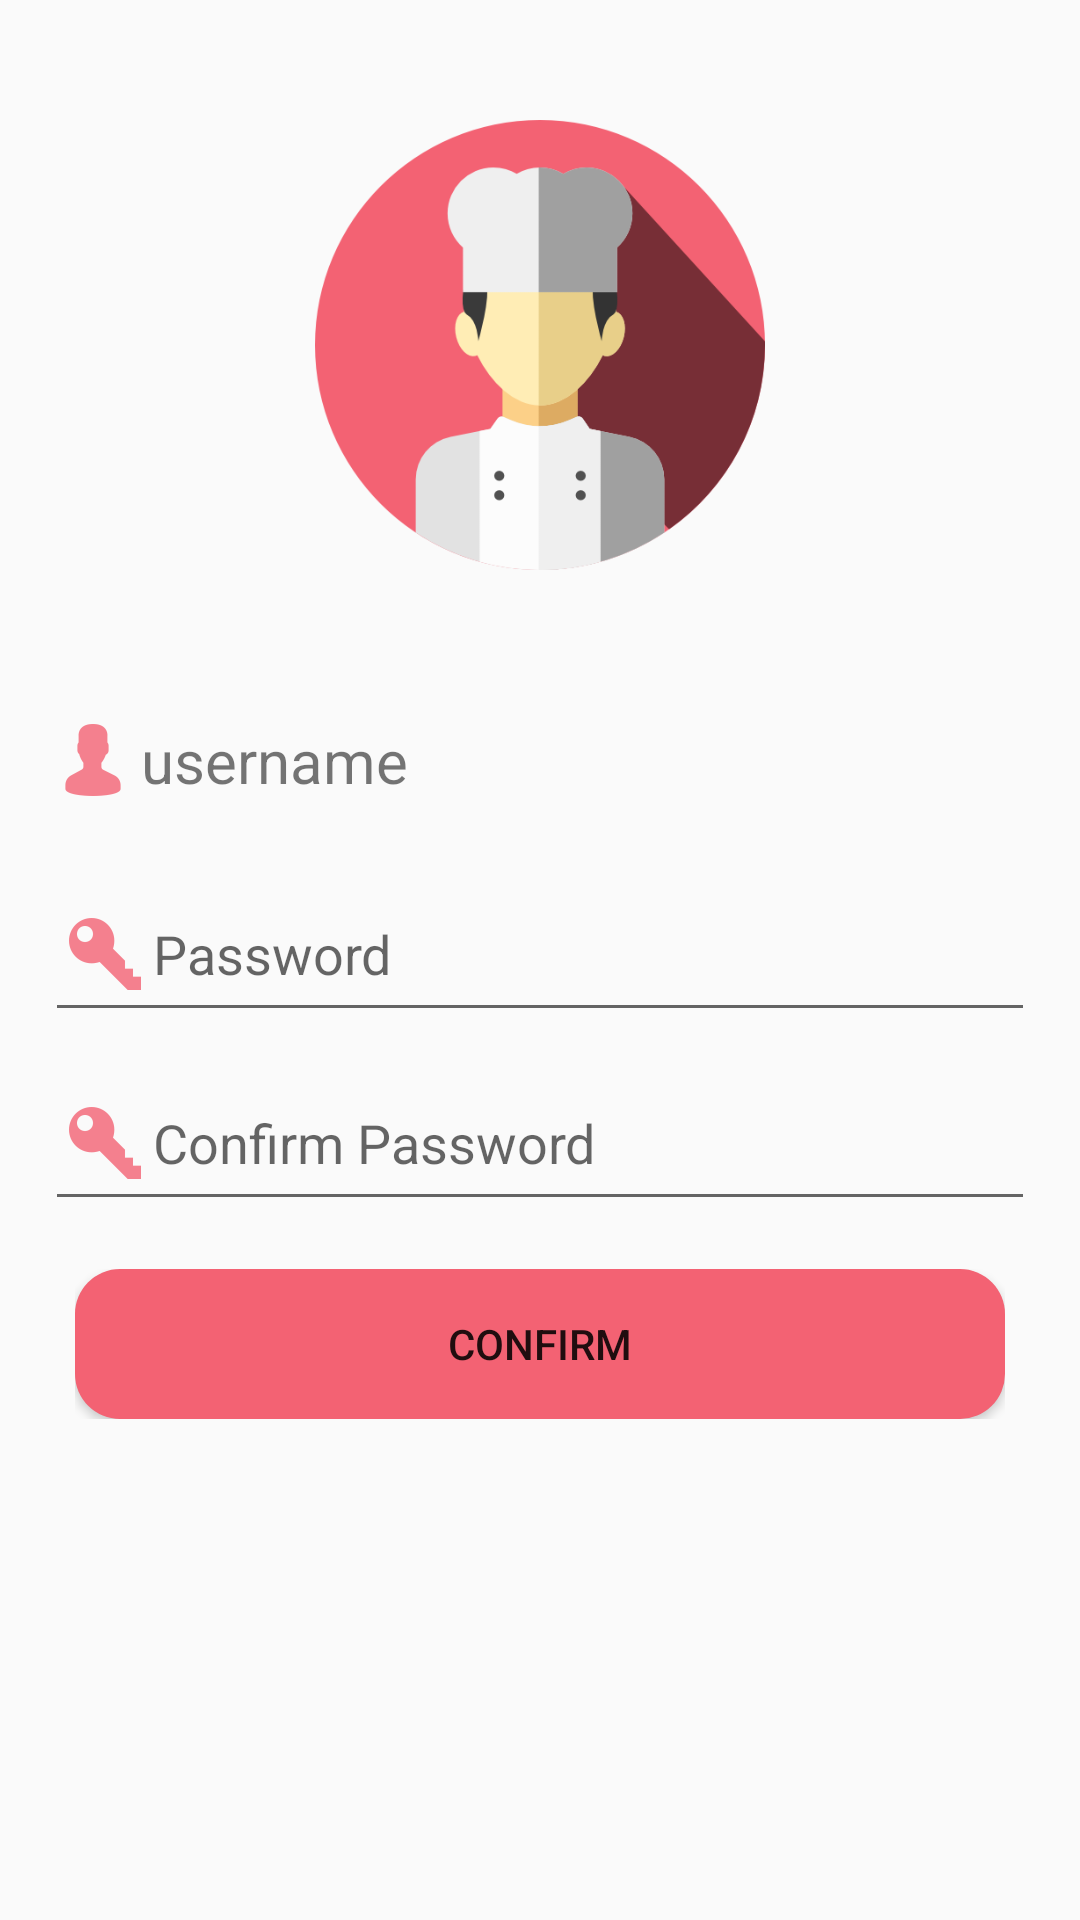

Android layout source for this screen:
<!-- AndroidManifest.xml: application theme AppTheme -->
<!-- res/layout/activity_editprofile.xml -->
<?xml version="1.0" encoding="utf-8"?>
<android.support.constraint.ConstraintLayout
    xmlns:android="http://schemas.android.com/apk/res/android"
    xmlns:app="http://schemas.android.com/apk/res-auto"
    xmlns:tools="http://schemas.android.com/tools"
    android:layout_width="match_parent"
    android:layout_height="match_parent"
    android:id="@+id/edit_profile_fragment">

    <ImageView
        android:id="@+id/user_profile_image"
        android:layout_width="150dp"
        android:layout_height="150dp"
        android:layout_gravity="center"
        android:layout_marginTop="40dp"
        app:layout_constraintEnd_toEndOf="parent"
        app:layout_constraintStart_toStartOf="parent"
        app:layout_constraintTop_toTopOf="parent"
        app:srcCompat="@drawable/chef" />

    <TextView
        android:id="@+id/username_text"
        android:layout_width="330dp"
        android:layout_height="55dp"
        android:layout_marginTop="36dp"
        android:drawableLeft="@drawable/ic_username"
        android:ems="10"
        android:textSize="20dp"
        android:gravity="center|left"
        android:text="username"
        android:inputType="textPersonName"
        app:layout_constraintEnd_toEndOf="parent"
        app:layout_constraintStart_toStartOf="parent"
        app:layout_constraintTop_toBottomOf="@+id/user_profile_image" />

    <EditText
        android:id="@+id/edit_newpassword"
        android:layout_width="330dp"
        android:layout_height="55dp"
        android:layout_marginTop="8dp"
        android:drawableLeft="@drawable/ic_password"
        android:ems="10"
        android:hint="@string/passwordText"
        android:inputType="textPassword"
        app:layout_constraintEnd_toEndOf="parent"
        app:layout_constraintStart_toStartOf="parent"
        app:layout_constraintTop_toBottomOf="@+id/username_text" />

    <EditText
        android:id="@+id/edit_reenter_newpassword"
        android:layout_width="330dp"
        android:layout_height="55dp"
        android:layout_marginTop="8dp"
        android:drawableLeft="@drawable/ic_password"
        android:ems="10"
        android:hint="Confirm Password"
        android:inputType="textPassword"
        app:layout_constraintEnd_toEndOf="parent"
        app:layout_constraintStart_toStartOf="parent"
        app:layout_constraintTop_toBottomOf="@+id/edit_newpassword" />

    <LinearLayout
        android:layout_width="match_parent"
        android:layout_height="wrap_content"
        android:layout_marginTop="16dp"
        android:orientation="horizontal"
        app:layout_constraintEnd_toEndOf="parent"
        app:layout_constraintStart_toStartOf="parent"
        app:layout_constraintTop_toBottomOf="@+id/edit_reenter_newpassword"
        android:paddingLeft="25dp"
        android:paddingRight="25dp">

        <Button
            android:id="@+id/button_confirm"
            android:layout_width="match_parent"
            android:layout_height="50dp"
            android:text="Confirm"
            tools:layout_editor_absoluteX="28dp"
            tools:layout_editor_absoluteY="485dp"
            android:background="@drawable/red_button"/>

    </LinearLayout>

</android.support.constraint.ConstraintLayout>
<!-- resources referenced by this layout -->
<resources>
  <!-- drawable chef: png bitmap (drawable-mdpi, 24665 bytes) -->
  <!-- drawable ic_password: png bitmap (drawable-hdpi, 567 bytes) -->
  <!-- drawable ic_username: png bitmap (drawable-hdpi, 611 bytes) -->
  <!-- drawable red_button (drawable) -->
  <?xml version="1.0" encoding="utf-8"?>
  <selector xmlns:android="http://schemas.android.com/apk/res/android">
      <item>
          <shape android:shape="rectangle">
              <corners android:radius="15dp"/>
              <solid android:color="#F36273"/>
          </shape>
      </item>
  </selector>
  <string name="passwordText">Password</string>
  <style name="AppTheme" parent="Theme.AppCompat.Light.NoActionBar">
          
          <item name="colorPrimary">@color/colorPrimary</item>
          <item name="colorPrimaryDark">@color/white</item>
          <item name="colorAccent">@color/colorAccent</item>
      </style>
  <color name="colorPrimary">#3F51B5</color>
  <color name="white">#FFFFFF</color>
  <color name="colorAccent">#FF4081</color>
</resources>
